27-way image classification set "dataset" from GitHub (springboardmentor200310m/Inters_Branches); label vocabulary: accordion, acoustic guitar, banjo, bass guitar, clarinet, cymbals, dobro, electric guitar, floor tom, harmonica, harmonium, hi-hats, horn, keyboard, mandolin, organ, piano, saxophone, shakers, tambourine, trombone, trumpet, ukulele, violin, cowbell, flute, vibraphone.

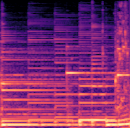
Label: acoustic guitar

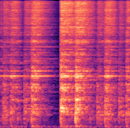
Label: hi-hats

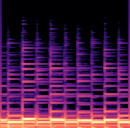
Label: bass guitar

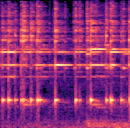
Label: cowbell

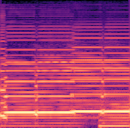
Label: harmonium

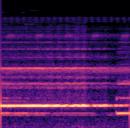
Label: flute
